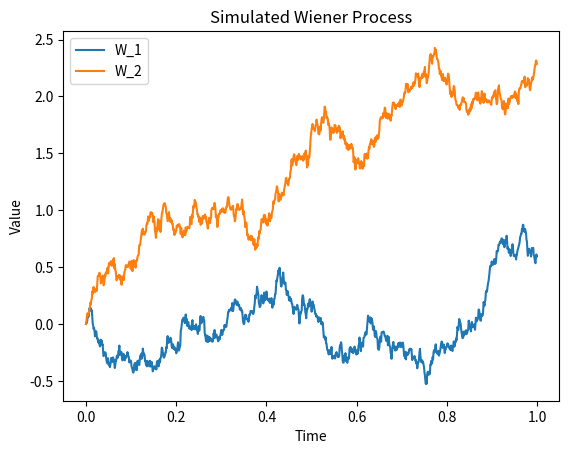
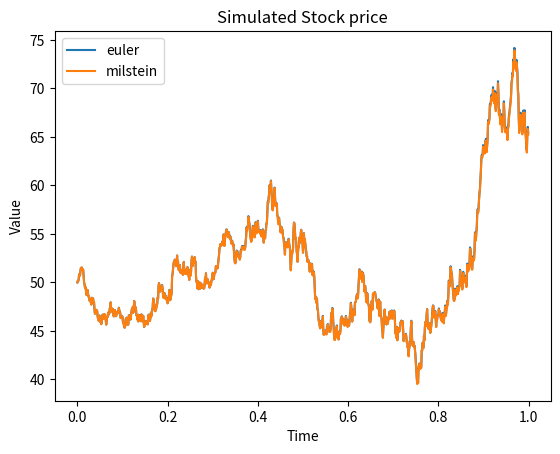
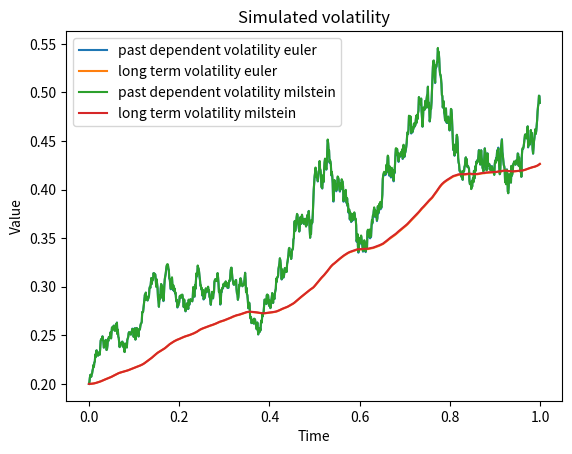
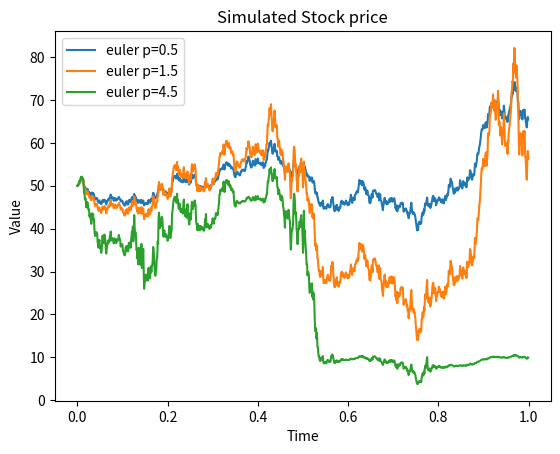
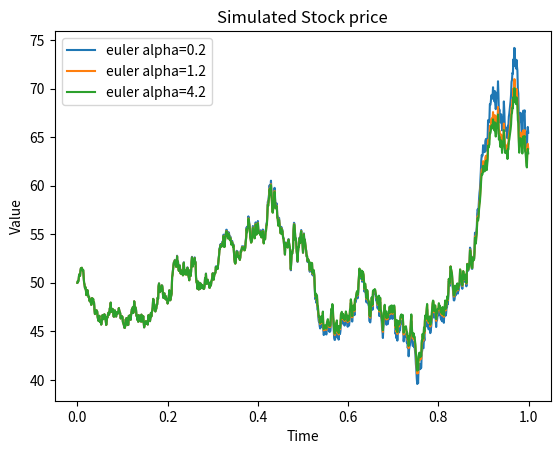
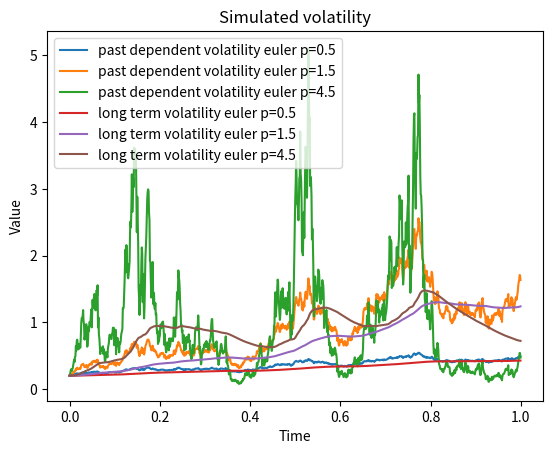
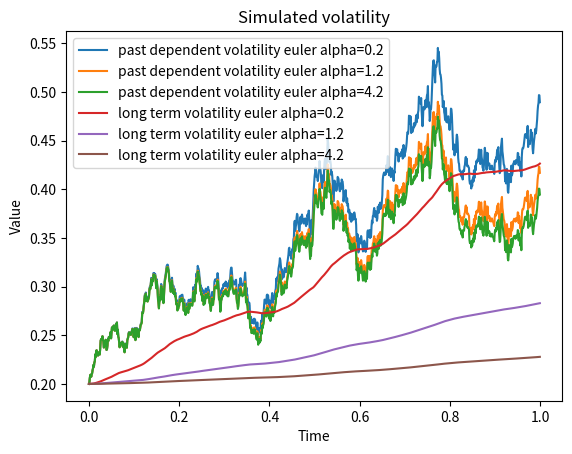

Recreate these plots in Python, in order.
import numpy as np
import matplotlib.pyplot as plt

np.random.seed(42)

Nt = 1000
Nt_w = 1000
dt = 1/Nt
dt_w = 1/Nt_w
t = np.arange(0, 1, dt)
t_w = np.arange(0, 1, 1/Nt_w)

p = 0.5
alpha = 0.2

W_1 = np.zeros(Nt_w)
W_2 = np.zeros(Nt_w)

S = np.zeros(Nt)
S[0] = 50

sigma = np.zeros(Nt)
sigma[0] = 0.2

xi = np.zeros(Nt)
xi[0] = 0.2

mu = 0.1

for i in range(1, Nt_w):
    W_1[i] = W_1[i-1] + np.sqrt(dt_w)* np.random.randn()
for i in range(1, Nt_w):
    W_2[i] = W_2[i-1] + np.sqrt(dt_w)* np.random.randn()


def euler(W_1, W_2, S, sigma, xi, mu, dt, p, alpha):
    for i in range(1, Nt):
        S[i] = S[i-1] + mu * S[i-1] * dt + sigma[i-1] * S[i-1] * (W_1[i*int((Nt_w/Nt))] - W_1[(i-1)*int((Nt_w/Nt))])
        sigma[i] = sigma[i-1] - (sigma[i-1] - xi[i-1])*dt + p * sigma[i-1] * (W_2[i*int((Nt_w/Nt))] - W_2[(i-1)*int((Nt_w/Nt))])
        xi[i] = xi[i-1] + 1/alpha * (sigma[i-1]-xi[i-1])*dt
    return S, sigma, xi

def milstein(W_1, W_2, S, sigma, xi, mu, dt, p, alpha):
    for i in range(1, Nt):
        S[i] = S[i-1] + mu * S[i-1] * dt + sigma[i-1] * S[i-1] * (W_1[i*int((Nt_w/Nt))] - W_1[(i-1)*int((Nt_w/Nt))]) + 0.5 * sigma[i-1] * S[i-1] * sigma[i-1] * ((W_1[i*int((Nt_w/Nt))] - W_1[(i-1)*int((Nt_w/Nt))])**2 - dt)
        sigma[i] = sigma[i-1] - (sigma[i-1] - xi[i-1])*dt + p * sigma[i-1] * (W_2[i*int((Nt_w/Nt))] - W_2[(i-1)*int((Nt_w/Nt))]) + 0.5 * p * sigma[i-1] * p *((W_2[i*int((Nt_w/Nt))] - W_2[(i-1)*int((Nt_w/Nt))])**2 - dt)
        xi[i] = xi[i-1] + 1/alpha * (sigma[i-1]-xi[i-1])*dt
    return S, sigma, xi


# show the wiener processes
plt.plot(t_w, W_1, label = "W_1")
plt.title('Simulated Wiener Process')
plt.xlabel('Time')
plt.ylabel('Value')
plt.show()

plt.plot(t_w, W_2, label= "W_2")
plt.title('Simulated Wiener Process')
plt.xlabel('Time')
plt.ylabel('Value')
plt.legend()
plt.show()

# show the stock price for euler and milstein
plt.figure(2)
plt.plot(t, euler(W_1, W_2, S, sigma, xi, mu, dt, p, alpha)[0], label = "euler" )
plt.plot(t, milstein(W_1, W_2, S, sigma, xi, mu, dt, p, alpha)[0], label = "milstein" )
plt.title('Simulated Stock price')
plt.xlabel('Time')
plt.ylabel('Value')
plt.legend()
plt.show()

#show the volatilities for euler and milstein schemes
plt.figure(3)
plt.plot(t, euler(W_1, W_2, S, sigma, xi, mu, dt, p, alpha)[1],label = "past dependent volatility euler" )
plt.plot(t, euler(W_1, W_2, S, sigma, xi, mu, dt, p, alpha)[2], label = 'long term volatility euler' )
plt.plot(t, milstein(W_1, W_2, S, sigma, xi, mu, dt, p, alpha)[1],label = "past dependent volatility milstein" )
plt.plot(t, milstein(W_1, W_2, S, sigma, xi, mu, dt, p, alpha)[2], label = 'long term volatility milstein' )
plt.title('Simulated volatility')
plt.xlabel('Time')
plt.ylabel('Value')
plt.legend()
plt.show()

#show the stock price for euler for different values of P
plt.figure(4)
plt.plot(t, euler(W_1, W_2, S, sigma, xi, mu, dt, 0.5, alpha)[0], label = "euler p=0.5" )
plt.plot(t, euler(W_1, W_2, S, sigma, xi, mu, dt, 1.5, alpha)[0], label = "euler p=1.5" )
plt.plot(t, euler(W_1, W_2, S, sigma, xi, mu, dt, 4.5, alpha)[0], label = "euler p=4.5" )
plt.title('Simulated Stock price')
plt.xlabel('Time')
plt.ylabel('Value')
plt.legend()
plt.show()

# show the stock price for euler for different values of alpha
plt.figure(5)
plt.plot(t, euler(W_1, W_2, S, sigma, xi, mu, dt, p, 0.2)[0], label = "euler alpha=0.2" )
plt.plot(t, euler(W_1, W_2, S, sigma, xi, mu, dt, p, 1.2)[0], label = "euler alpha=1.2" )
plt.plot(t, euler(W_1, W_2, S, sigma, xi, mu, dt, p, 4.2)[0], label = "euler alpha=4.2" )
plt.title('Simulated Stock price')
plt.xlabel('Time')
plt.ylabel('Value')
plt.legend()
plt.show()

# show the volatilities for euler for different values of P
plt.figure(6)
plt.plot(t, euler(W_1, W_2, S, sigma, xi, mu, dt, 0.5, alpha)[1],label = "past dependent volatility euler p=0.5" )
plt.plot(t, euler(W_1, W_2, S, sigma, xi, mu, dt, 1.5, alpha)[1], label = 'past dependent volatility euler p=1.5' )
plt.plot(t, euler(W_1, W_2, S, sigma, xi, mu, dt, 4.5, alpha)[1], label = 'past dependent volatility euler p=4.5' )
plt.plot(t, euler(W_1, W_2, S, sigma, xi, mu, dt, 0.5, alpha)[2],label = "long term volatility euler p=0.5" )
plt.plot(t, euler(W_1, W_2, S, sigma, xi, mu, dt, 1.5, alpha)[2], label = 'long term volatility euler p=1.5' )
plt.plot(t, euler(W_1, W_2, S, sigma, xi, mu, dt, 4.5, alpha)[2], label = 'long term volatility euler p=4.5' )
plt.title('Simulated volatility')
plt.xlabel('Time')
plt.ylabel('Value')
plt.legend()
plt.show()

# show the volatilities for euler for different values of alpha
plt.figure(7)
plt.plot(t, euler(W_1, W_2, S, sigma, xi, mu, dt, p, 0.2)[1],label = "past dependent volatility euler alpha=0.2" )
plt.plot(t, euler(W_1, W_2, S, sigma, xi, mu, dt, p, 1.2)[1], label = 'past dependent volatility euler alpha=1.2' )
plt.plot(t, euler(W_1, W_2, S, sigma, xi, mu, dt, p, 4.2)[1], label = 'past dependent volatility euler alpha=4.2' )
plt.plot(t, euler(W_1, W_2, S, sigma, xi, mu, dt, p, 0.2)[2],label = "long term volatility euler alpha=0.2" )
plt.plot(t, euler(W_1, W_2, S, sigma, xi, mu, dt, p, 1.2)[2], label = 'long term volatility euler alpha=1.2' )
plt.plot(t, euler(W_1, W_2, S, sigma, xi, mu, dt, p, 4.2)[2], label = 'long term volatility euler alpha=4.2' )
plt.title('Simulated volatility')
plt.xlabel('Time')
plt.ylabel('Value')
plt.legend()
plt.show()

print(milstein(W_1, W_2, S, sigma, xi, mu, dt, p, alpha)[0][-1])
print(euler(W_1, W_2, S, sigma, xi, mu, dt, p, alpha)[0][-1])
